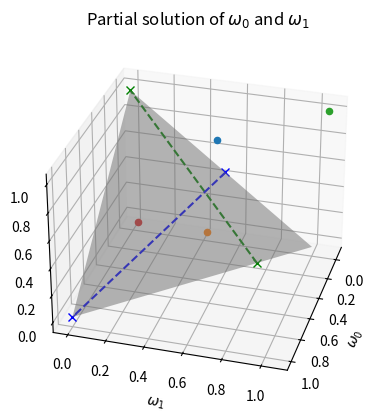

This chart was generated by the following Python code:
import numpy as np
import matplotlib.pyplot as plt
from mpl_toolkits.mplot3d import Axes3D
import matplotlib.tri as mtri


fig = plt.figure()
ax = fig.add_subplot(111, projection='3d')


ax.set_xlabel(r'$\omega_0$')
ax.set_ylabel(r'$\omega_1$')
ax.set_zlabel(r'$\omega_2$')
ax.view_init(elev=30, azim=16)

ax.set_title(r'Partial solution of $\omega_0$ and $\omega_1$')

# Solution plane
xy = np.array([[1,0],
               [0,0],
               [0,1]])
z = np.array([0,1,0])
trigs = [[0,1,2]]
triangles = mtri.Triangulation(xy[:,0], xy[:,1], triangles=trigs)
ax.plot_trisurf(triangles, z, color=(0.5,0.5,0.5,0.5))

# Partial solution 1
sol1 = 0.24
ax.plot([sol1, 0],[1-sol1, 0],[0, 1], linestyle='--', c='g', marker='x')

# Partial solution 2
sol2 = 0.52
ax.plot([0, 1],[sol2, 0],[1-sol2, 0], linestyle='--', c='b', marker='x')

# Partial solution plane 1
computed_point = np.array([sol1, 1-sol1, 0])
avg_known_points = np.array([0,0,1])
relevant_known_point = np.array([1,0,0])
to_project = relevant_known_point - avg_known_points
to_project_onto = computed_point - avg_known_points
projection = (np.dot(to_project, to_project_onto)/np.dot(to_project_onto, to_project_onto)) * to_project_onto
norm_to_hyperplane = to_project - projection
intercept = np.dot(norm_to_hyperplane-avg_known_points, computed_point)
# Top point
eq = np.array([[1,1,0],
               [0,0,1],
               norm_to_hyperplane])
so = np.array([1, 1, intercept])
p = np.linalg.solve(eq, so)
ax.scatter(*p)
# Bottom point
eq = np.array([[1,0,0],
               [0,0,1],
               norm_to_hyperplane])
so = np.array([0, 0, intercept])
p = np.linalg.solve(eq, so)
ax.scatter(*p)

# Partial solution plane 2
computed_point = np.array([0, sol2, 1-sol2])
avg_known_points = np.array([1,0,0])
relevant_known_point = np.array([0,1,0])
to_project = relevant_known_point - avg_known_points
to_project_onto = computed_point - avg_known_points
projection = (np.dot(to_project, to_project_onto)/np.dot(to_project_onto, to_project_onto)) * to_project_onto
norm_to_hyperplane = to_project - projection
intercept = np.dot(norm_to_hyperplane-avg_known_points, computed_point)
# Top point
eq = np.array([[1,1,0],
               [0,0,1],
               norm_to_hyperplane])
so = np.array([1, 1, intercept])
p = np.linalg.solve(eq, so)
ax.scatter(*p)
# Bottom point
eq = np.array([[1,0,0],
               [0,0,1],
               norm_to_hyperplane])
so = np.array([0, 0, intercept])
p = np.linalg.solve(eq, so)
ax.scatter(*p)


plt.show()